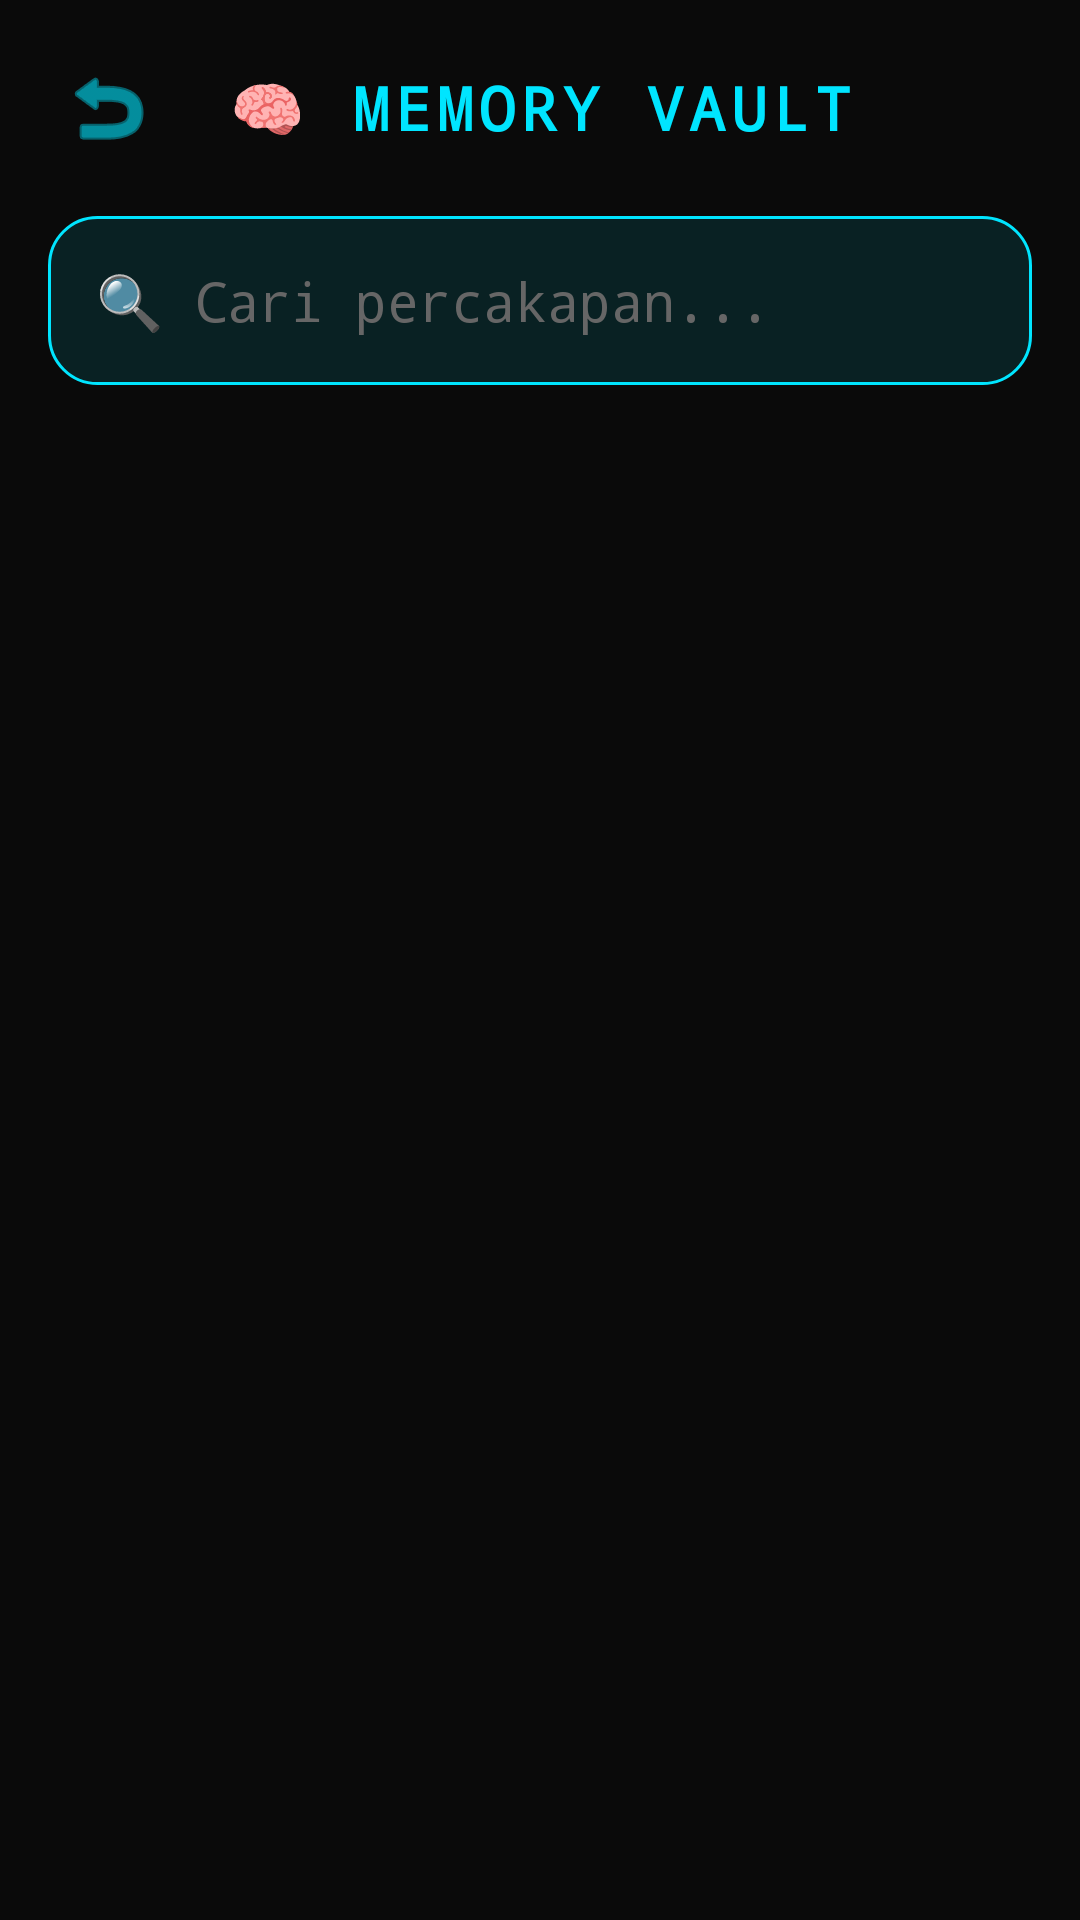

Produce the Android XML layout that renders to this screen, including the resource entries it uses.
<!-- AndroidManifest.xml: application theme Theme.SmartEyeX -->
<!-- res/layout/activity_memory.xml -->
<?xml version="1.0" encoding="utf-8"?>
<LinearLayout xmlns:android="http://schemas.android.com/apk/res/android"
    android:layout_width="match_parent"
    android:layout_height="match_parent"
    android:orientation="vertical"
    android:background="#0A0A0A"
    android:padding="16dp">

    
    <LinearLayout
        android:layout_width="match_parent"
        android:layout_height="wrap_content"
        android:orientation="horizontal"
        android:gravity="center_vertical"
        android:layout_marginBottom="16dp">

        <ImageButton
            android:id="@+id/backButton"
            android:layout_width="40dp"
            android:layout_height="40dp"
            android:src="@android:drawable/ic_menu_revert"
            android:background="?android:attr/selectableItemBackgroundBorderless"
            android:tint="#00E5FF" />

        <TextView
            android:layout_width="0dp"
            android:layout_height="wrap_content"
            android:layout_weight="1"
            android:text="🧠 MEMORY VAULT"
            android:textSize="20sp"
            android:textStyle="bold"
            android:textColor="#00E5FF"
            android:gravity="center"
            android:fontFamily="monospace"
            android:letterSpacing="0.1" />

        <View android:layout_width="40dp" android:layout_height="40dp" />

    </LinearLayout>

    
    <LinearLayout
        android:layout_width="match_parent"
        android:layout_height="wrap_content"
        android:orientation="horizontal"
        android:layout_marginBottom="16dp"
        android:background="@drawable/bg_cyber_card"
        android:padding="4dp">

        <EditText
            android:id="@+id/searchInput"
            android:layout_width="0dp"
            android:layout_height="wrap_content"
            android:layout_weight="1"
            android:hint="🔍 Cari percakapan..."
            android:textColor="#FFFFFF"
            android:textColorHint="#666666"
            android:background="@null"
            android:padding="12dp"
            android:fontFamily="monospace" />

        <ImageButton
            android:id="@+id/clearSearchButton"
            android:layout_width="40dp"
            android:layout_height="40dp"
            android:src="@android:drawable/ic_menu_close_clear_cancel"
            android:background="?android:attr/selectableItemBackgroundBorderless"
            android:tint="#666666"
            android:visibility="gone" />

    </LinearLayout>

    
    <TextView
        android:id="@+id/emptyText"
        android:layout_width="match_parent"
        android:layout_height="wrap_content"
        android:layout_gravity="center"
        android:layout_marginTop="50dp"
        android:text="📭 Belum ada percakapan. Ajak SmartEyeX ngobrol yuk!"
        android:textColor="#666666"
        android:textSize="14sp"
        android:gravity="center"
        android:fontFamily="monospace"
        android:visibility="gone" />

    
    <androidx.recyclerview.widget.RecyclerView
        android:id="@+id/memoryRecyclerView"
        android:layout_width="match_parent"
        android:layout_height="match_parent"
        android:visibility="visible" />

</LinearLayout>
<!-- resources referenced by this layout -->
<resources>
  <!-- drawable bg_cyber_card (drawable) -->
  <?xml version="1.0" encoding="utf-8"?>
  <shape xmlns:android="http://schemas.android.com/apk/res/android">
      <solid android:color="#1A00E5FF"/>
      <stroke android:width="1dp" android:color="#00E5FF"/>
      <corners android:radius="16dp"/>
  </shape>
  <style name="Theme.SmartEyeX" parent="Theme.MaterialComponents.DayNight.NoActionBar">
          <item name="colorPrimary">#00E5FF</item>
          <item name="colorPrimaryVariant">#00B8D4</item>
          <item name="colorSecondary">#FF0266</item>
          <item name="colorSecondaryVariant">#D500F9</item>
          <item name="android:statusBarColor">#0D0D0D</item>
          <item name="android:navigationBarColor">#0D0D0D</item>
          <item name="android:windowBackground">@color/cyber_dark</item>
      </style>
  <color name="cyber_dark">#0A0A0A</color>
</resources>
